Dataset: dataset_itr2 (GitHub, aarushshenoy/plant). Classes: grape healthy, tomato late blight, tomato two-spotted spider mite, tomato target spot, tomato yellow leaf curl virus.

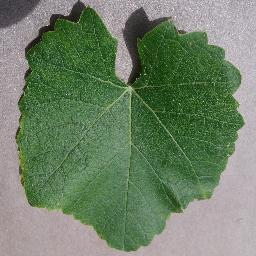
Label: grape healthy

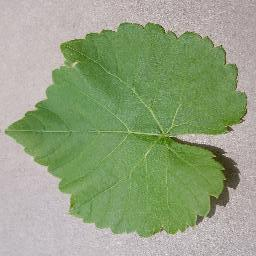
Label: grape healthy

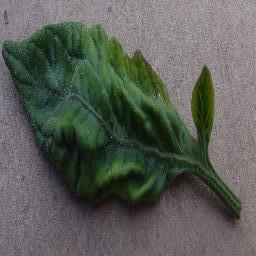
Label: tomato yellow leaf curl virus

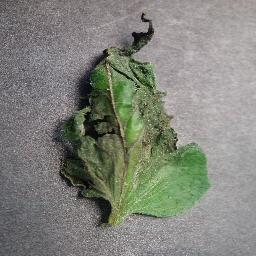
Label: tomato late blight

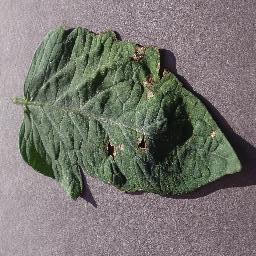
Label: tomato target spot

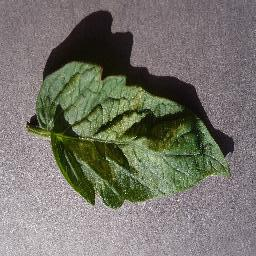
Label: tomato two-spotted spider mite
